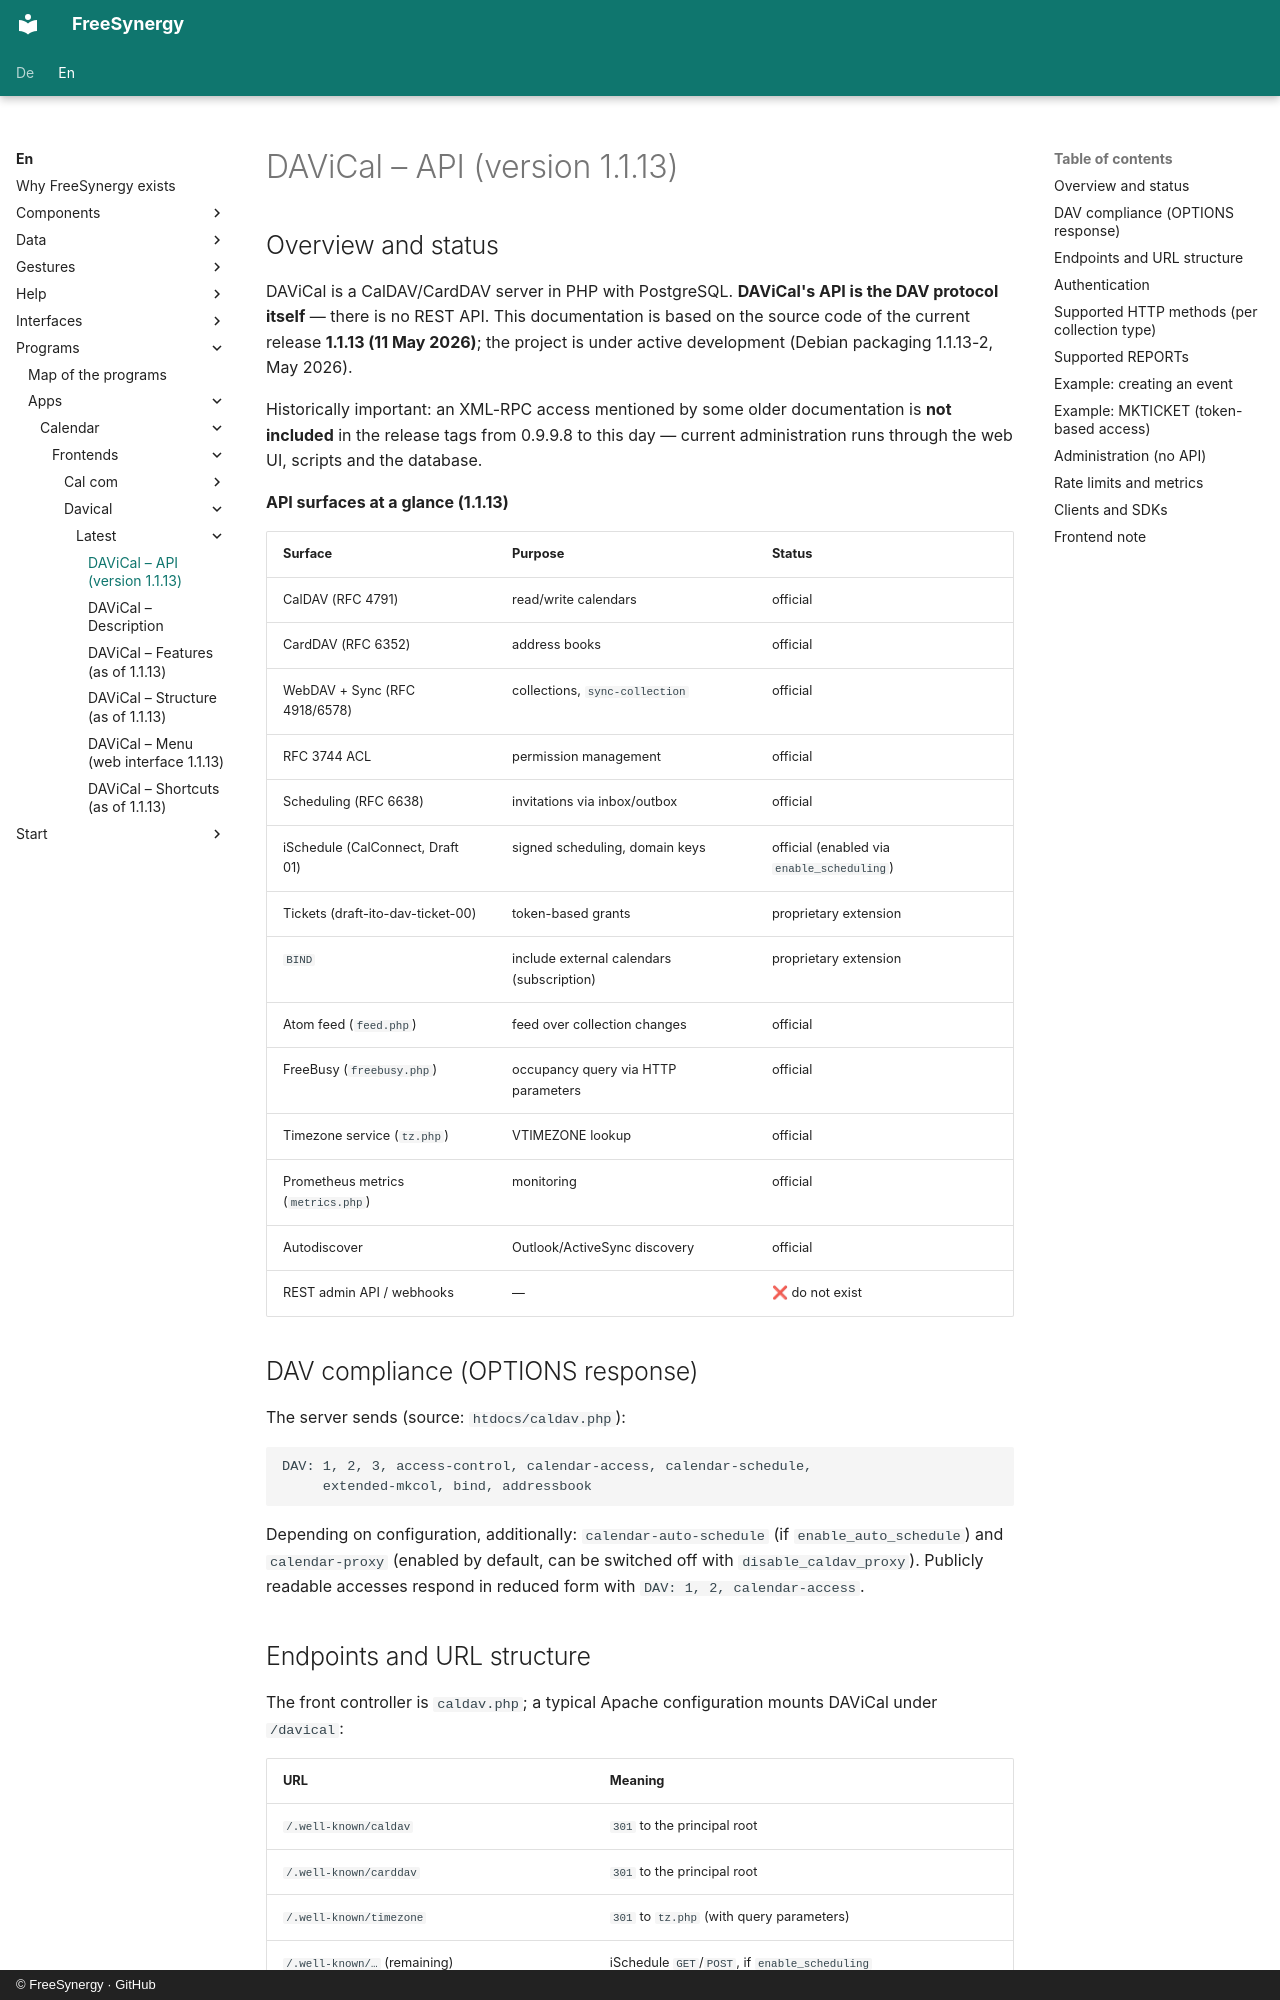

repository: FreeSynergy/fs-documentation · page: en/programs/apps/calendar/frontends/davical/latest/api/index.html · generator: mkdocs · copyright: © FreeSynergy · GitHub

# DAViCal – API (version 1.1.13)

## Overview and status

DAViCal is a CalDAV/CardDAV server in PHP with PostgreSQL. **DAViCal's API is the DAV protocol itself** — there is no REST API. This documentation is based on the source code of the current release **1.1.13 (11 May 2026)**; the project is under active development (Debian packaging 1.1.13-2, May 2026).

Historically important: an XML-RPC access mentioned by some older documentation is **not included** in the release tags from 0.9.9.8 to this day — current administration runs through the web UI, scripts and the database.

**API surfaces at a glance (1.1.13)**

| Surface | Purpose | Status |
|---------|---------|--------|
| CalDAV (RFC 4791) | read/write calendars | official |
| CardDAV (RFC 6352) | address books | official |
| WebDAV + Sync (RFC 4918/6578) | collections, `sync-collection` | official |
| RFC 3744 ACL | permission management | official |
| Scheduling (RFC 6638) | invitations via inbox/outbox | official |
| iSchedule (CalConnect, Draft 01) | signed scheduling, domain keys | official (enabled via `enable_scheduling`) |
| Tickets (draft-ito-dav-ticket-00) | token-based grants | proprietary extension |
| `BIND` | include external calendars (subscription) | proprietary extension |
| Atom feed (`feed.php`) | feed over collection changes | official |
| FreeBusy (`freebusy.php`) | occupancy query via HTTP parameters | official |
| Timezone service (`tz.php`) | VTIMEZONE lookup | official |
| Prometheus metrics (`metrics.php`) | monitoring | official |
| Autodiscover | Outlook/ActiveSync discovery | official |
| REST admin API / webhooks | — | ❌ do not exist |

## DAV compliance (OPTIONS response)

The server sends (source: `htdocs/caldav.php`):

```
DAV: 1, 2, 3, access-control, calendar-access, calendar-schedule,
     extended-mkcol, bind, addressbook
```

Depending on configuration, additionally: `calendar-auto-schedule` (if `enable_auto_schedule`) and `calendar-proxy` (enabled by default, can be switched off with `disable_caldav_proxy`). Publicly readable accesses respond in reduced form with `DAV: 1, 2, calendar-access`.
